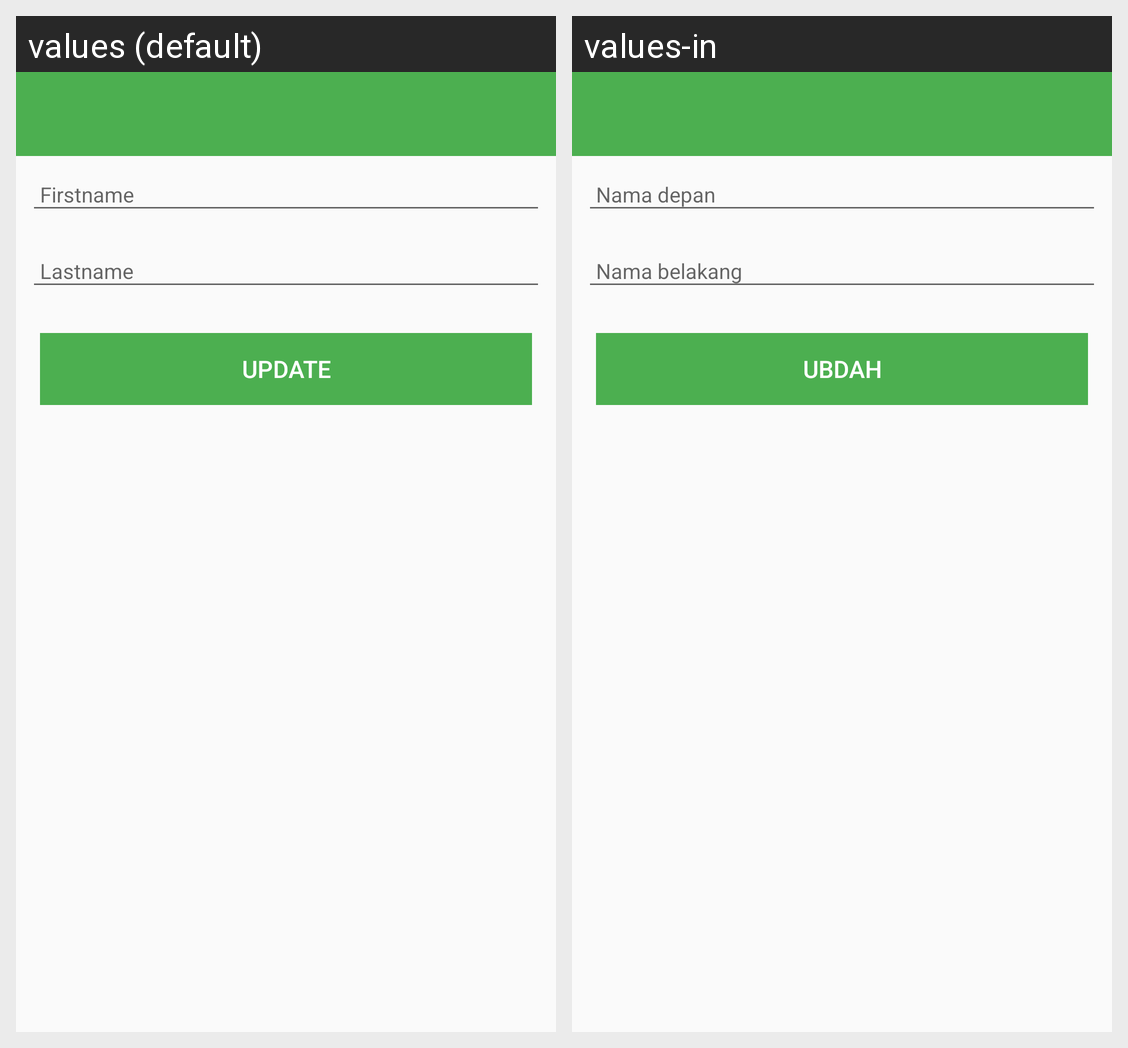

Locale-by-locale string values for the Android screen shown in this grid:
Android screen res/layout/activity_edit.xml rendered under 2 locales, left to right: values (default), values-in. Device: Nexus 5 (rendered at 1080×1920; each locale shown at half size, 540×960, under a caption strip naming it); theme AppTheme.
Strings drawn on this screen, with the default value and each locale's value (text and hints the layout hard-codes, and strings that could not be matched under every locale, appear in the picture but are not listed):

hint_firstname
  values: Firstname
  values-in: Nama depan

hint_lastname
  values: Lastname
  values-in: Nama belakang

button_edit
  values: Update
  values-in: Ubdah
